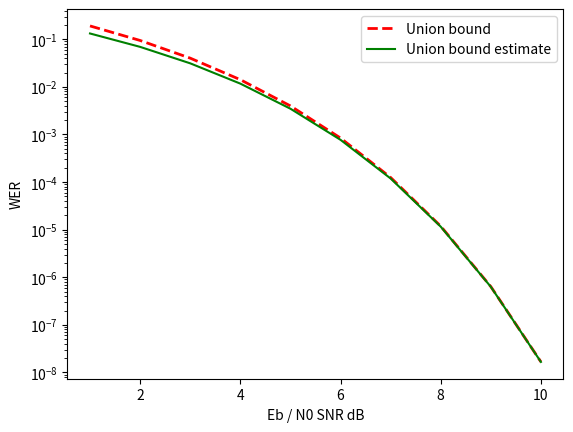

The matplotlib source for this figure:
import scipy
import itertools
import numpy as np
import matplotlib.pyplot as plt


def eb_snr_db_to_noise_var(snr, R):
    return (1 / (2 * (10 ** (snr / 10)) * R))


G = np.array([
    [1, 0, 0, 0, 1, 1, 1],
    [0, 1, 0, 0, 0, 1, 1],
    [0, 0, 1, 0, 1, 0, 1],
    [0, 0, 0, 1, 1, 1, 0]
])
R = 4 / 7

U = np.array(list(itertools.product([0, 1], repeat=4)))
C = [
    np.sum(np.array(u)[:, None] * G, axis=0) % 2 for u in U
]
weight_dist = {
    w: len([c for c in C if np.sum(c) == w]) for w in range(1, 8)
}
weight_dist = list(filter(lambda x: x[1] != 0, sorted(weight_dist.items(), key=lambda x: x[0])))

N = int(1e5)
eb_snr_db_list = [i for i in range(1, 11)]

union_bound_list, union_bound_est_list = [], []
for snr in eb_snr_db_list:
    sigma2 = eb_snr_db_to_noise_var(snr, R)
    union_bound_list.append(
        0.5 * np.sum([c * scipy.special.erfc(np.sqrt(w / (2 * sigma2)))
                      for w, c in weight_dist])
    )
    union_bound_est_list.append(
        0.5 * weight_dist[0][1] * scipy.special.erfc(np.sqrt(weight_dist[0][0] / (2 * sigma2))))

    print(f"SNR/Sigma2: {snr}/{sigma2:.04} - Union bound: {union_bound_list[-1]:0.4} - "
          f"Union bound estimate: {union_bound_est_list[-1]:0.4}")


plt.plot(eb_snr_db_list, union_bound_list, '--', linewidth=2, color='red')
plt.plot(eb_snr_db_list, union_bound_est_list, color='green')
plt.xlabel("Eb / N0 SNR dB")
plt.ylabel("WER")
plt.legend(["Union bound", "Union bound estimate"])
plt.yscale('log')
plt.savefig('4.4.jpg')